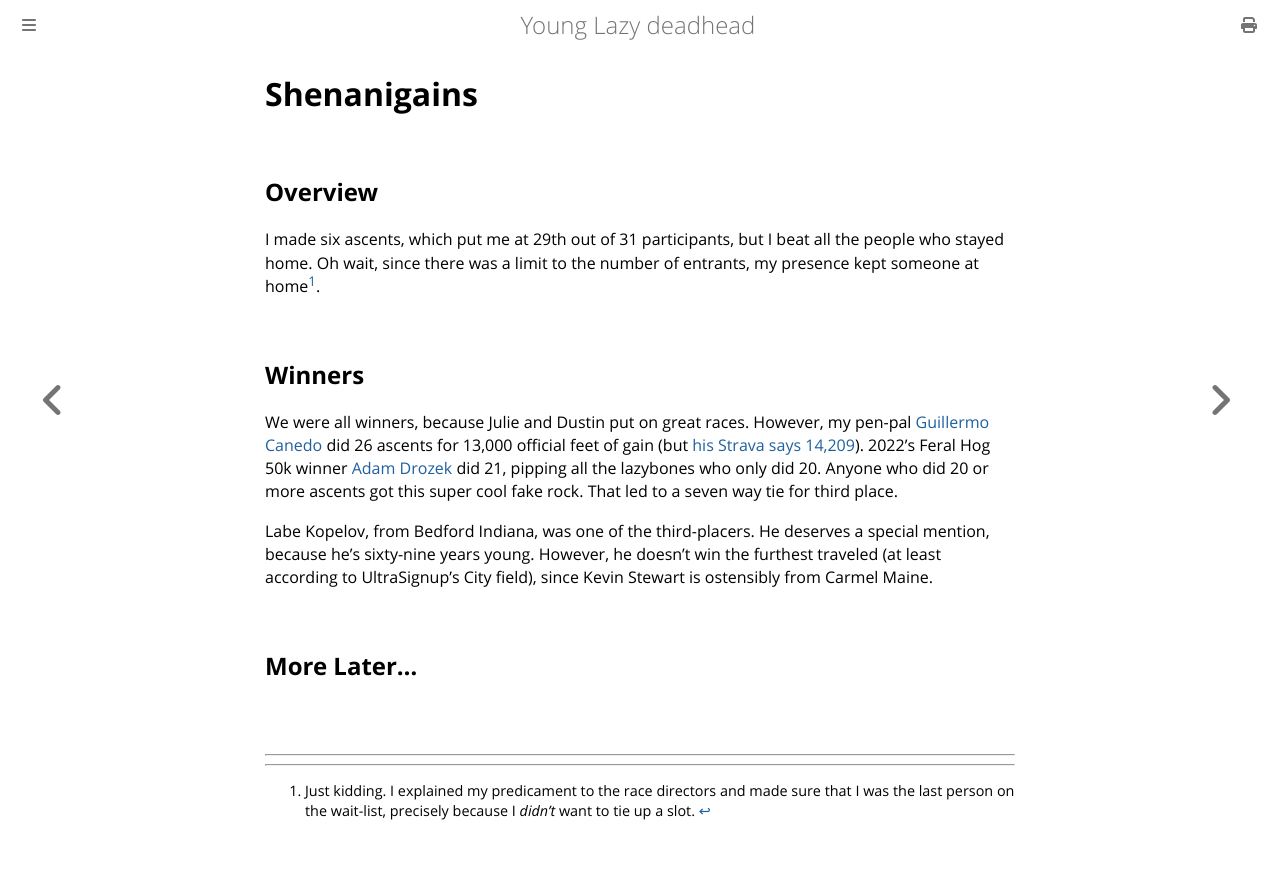

repository: ctm/yld · page: running/past/2023/shenanigains.html · generator: mdbook

# Shenanigains

## Overview

I made six ascents, which put me at 29th out of 31 participants, but I
beat all the people who stayed home. Oh wait, since there was a limit
to the number of entrants, my presence kept someone at home[^1].

## Winners

We were all winners, because Julie and Dustin put on great races.
However, my pen-pal [Guillermo
Canedo](https://ultrasignup.com/results_participant.aspx?fname=Guillermo&lname=Canedo&age=53)
did 26 ascents for 13,000 official feet of gain (but [his Strava says
14,209]((https://www.strava.com/activities/8699190542))). 2022's Feral
Hog 50k winner [Adam
Drozek](https://ultrasignup.com/results_participant.aspx?fname=Adam&lname=Drozek&age=34)
did 21, pipping all the lazybones who only did 20.  Anyone who did 20
or more ascents got this super cool fake rock.  That led to a seven
way tie for third place.

Labe Kopelov, from Bedford Indiana, was one of the third-placers.  He
deserves a special mention, because he's sixty-nine years young.  However,
he doesn't win the furthest traveled (at least according to UltraSignup's
City field), since Kevin Stewart is ostensibly from Carmel Maine.

## More Later&hellip;

<br/>
<br/>
<hr/>

[^1]: Just kidding.  I explained my predicament to the race directors
and made sure that I was the last person on the wait-list, precisely
because I <em>didn't</em> want to tie up a slot.
